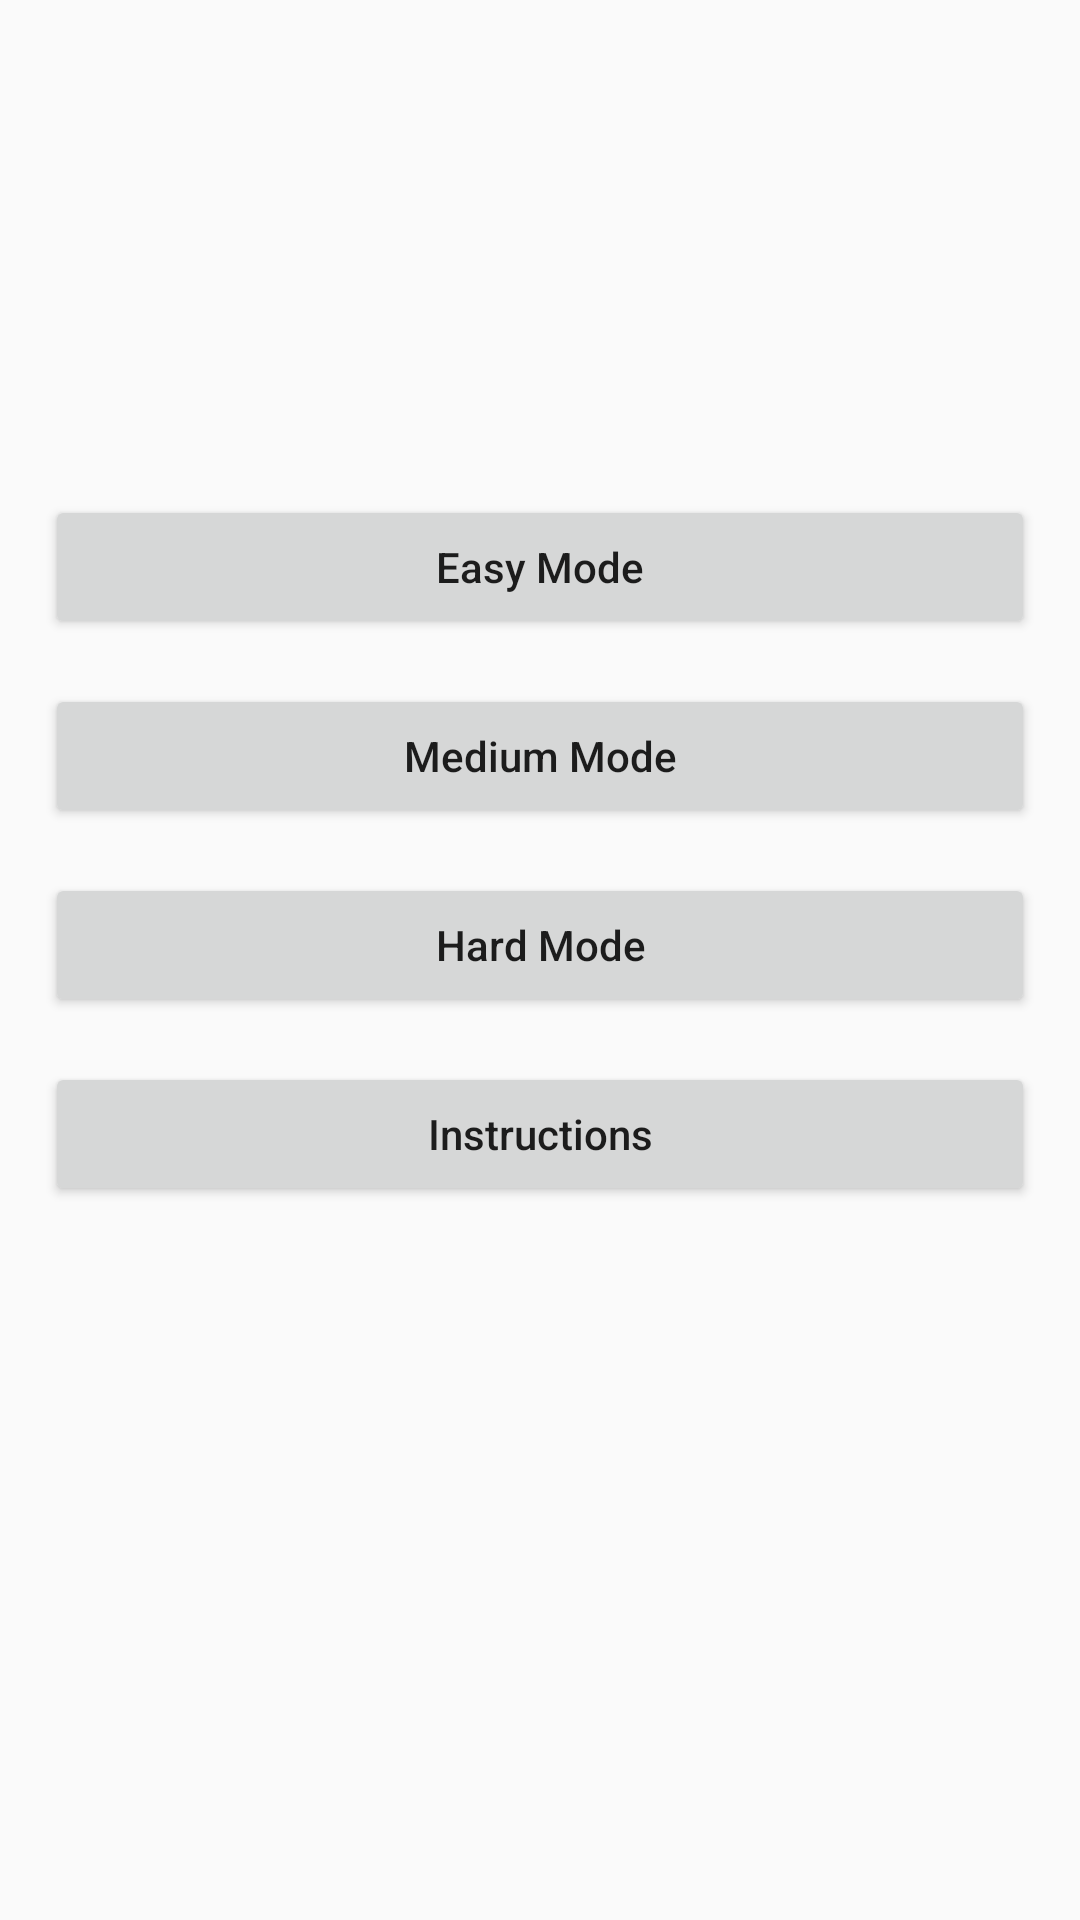

Write the Android layout XML for this screen, with the resource values it uses.
<!-- AndroidManifest.xml: application theme AppTheme -->
<!-- res/layout/activity_main.xml -->
<?xml version="1.0" encoding="utf-8"?>
<LinearLayout xmlns:android="http://schemas.android.com/apk/res/android"
    xmlns:app="http://schemas.android.com/apk/res-auto"
    xmlns:tools="http://schemas.android.com/tools"
    android:layout_width="match_parent"
    android:orientation="vertical"
    android:padding="15dp"
    android:layout_height="match_parent"
    tools:context=".MainActivity">
<Button
    android:id="@+id/btn_tower1"
    android:text="@string/easy"
    android:layout_marginTop="150dp"
    android:layout_gravity="center"
    android:layout_width="match_parent"
    android:textAllCaps="false"
    android:layout_height="wrap_content"/>
    <Button
        android:id="@+id/btn_tower2"
        android:text="@string/medium"
        android:layout_marginTop="15dp"
        android:layout_gravity="center"
        android:textAllCaps="false"
        android:layout_width="match_parent"
        android:layout_height="wrap_content"/>
    <Button
        android:id="@+id/btn_tower3"
        android:text="@string/hard"
        android:layout_marginTop="15dp"
        android:layout_gravity="center"
        android:textAllCaps="false"
        android:layout_width="match_parent"
        android:layout_height="wrap_content"/>
    <Button
        android:id="@+id/btn_instruction"
        android:text="@string/instruction"
        android:layout_marginTop="15dp"
        android:textAllCaps="false"
        android:layout_gravity="center"
        android:layout_width="match_parent"
        android:layout_height="wrap_content"/>
</LinearLayout>
<!-- resources referenced by this layout -->
<resources>
  <string name="easy">Easy Mode</string>
  <string name="hard">Hard Mode</string>
  <string name="instruction">Instructions</string>
  <string name="medium">Medium Mode</string>
  <style name="AppTheme" parent="Theme.AppCompat.Light.DarkActionBar">
          
          <item name="colorPrimary">@color/colorPrimary</item>
          <item name="colorPrimaryDark">@color/colorPrimaryDark</item>
          <item name="colorAccent">@color/colorAccent</item>
      </style>
  <!-- not gathered from this repository: default colours our renderer supplied (Android Studio template values) -->
  <color name="colorPrimary">#FF6200EE</color>
  <color name="colorPrimaryDark">#FF3700B3</color>
  <color name="colorAccent">#FF03DAC5</color>
</resources>
